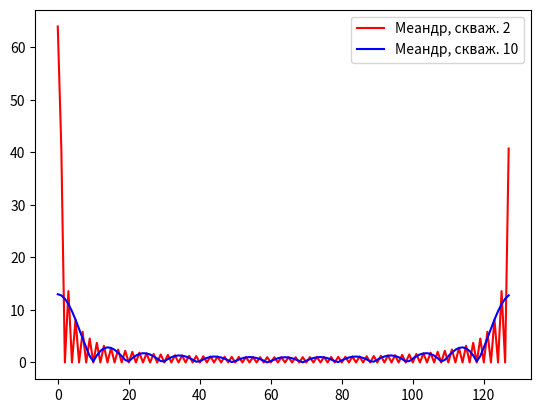

Reproduce this figure in Python.
import numpy as np
import matplotlib.pyplot as plt
from scipy import signal
fd = 1024
f = 8
ph = 0
A = 1
N = int(fd / f)
t = np.arange(N)

y1 = (A * signal.square(2 * np.pi * t / N+ph, 0.5) + 1) / 2 # меандр (2)
y2 = (A * signal.square(2 * np.pi * t / N+ph, 0.1) + 1) / 2 # меандр (4)

E1_t = np.linalg.norm(y1) ** 2
E1_f = np.linalg.norm(np.abs(np.fft.fft(y1)) ** 2 / len(y1))

E2_t = np.linalg.norm(y2) ** 2
E2_f = np.linalg.norm(np.abs(np.fft.fft(y2)) ** 2 / len(y2))

plt.plot(t, np.abs(np.fft.fft(y1)), 'r', t, np.abs(np.fft.fft(y2)), 'b')
plt.legend(['Меандр, скваж. 2', 'Меандр, скваж. 10'])
plt.show()

print(f"Et исходного сигнала = {E1_t:.0f}")
print(f"Ew исходного сигнала = {E1_f:.0f}")
print(f"Et сигнала после уменьшения ширины = {E2_t:.0f}")
print(f"Ew сигнала после уменьшения ширины = {E2_f:.0f}")
